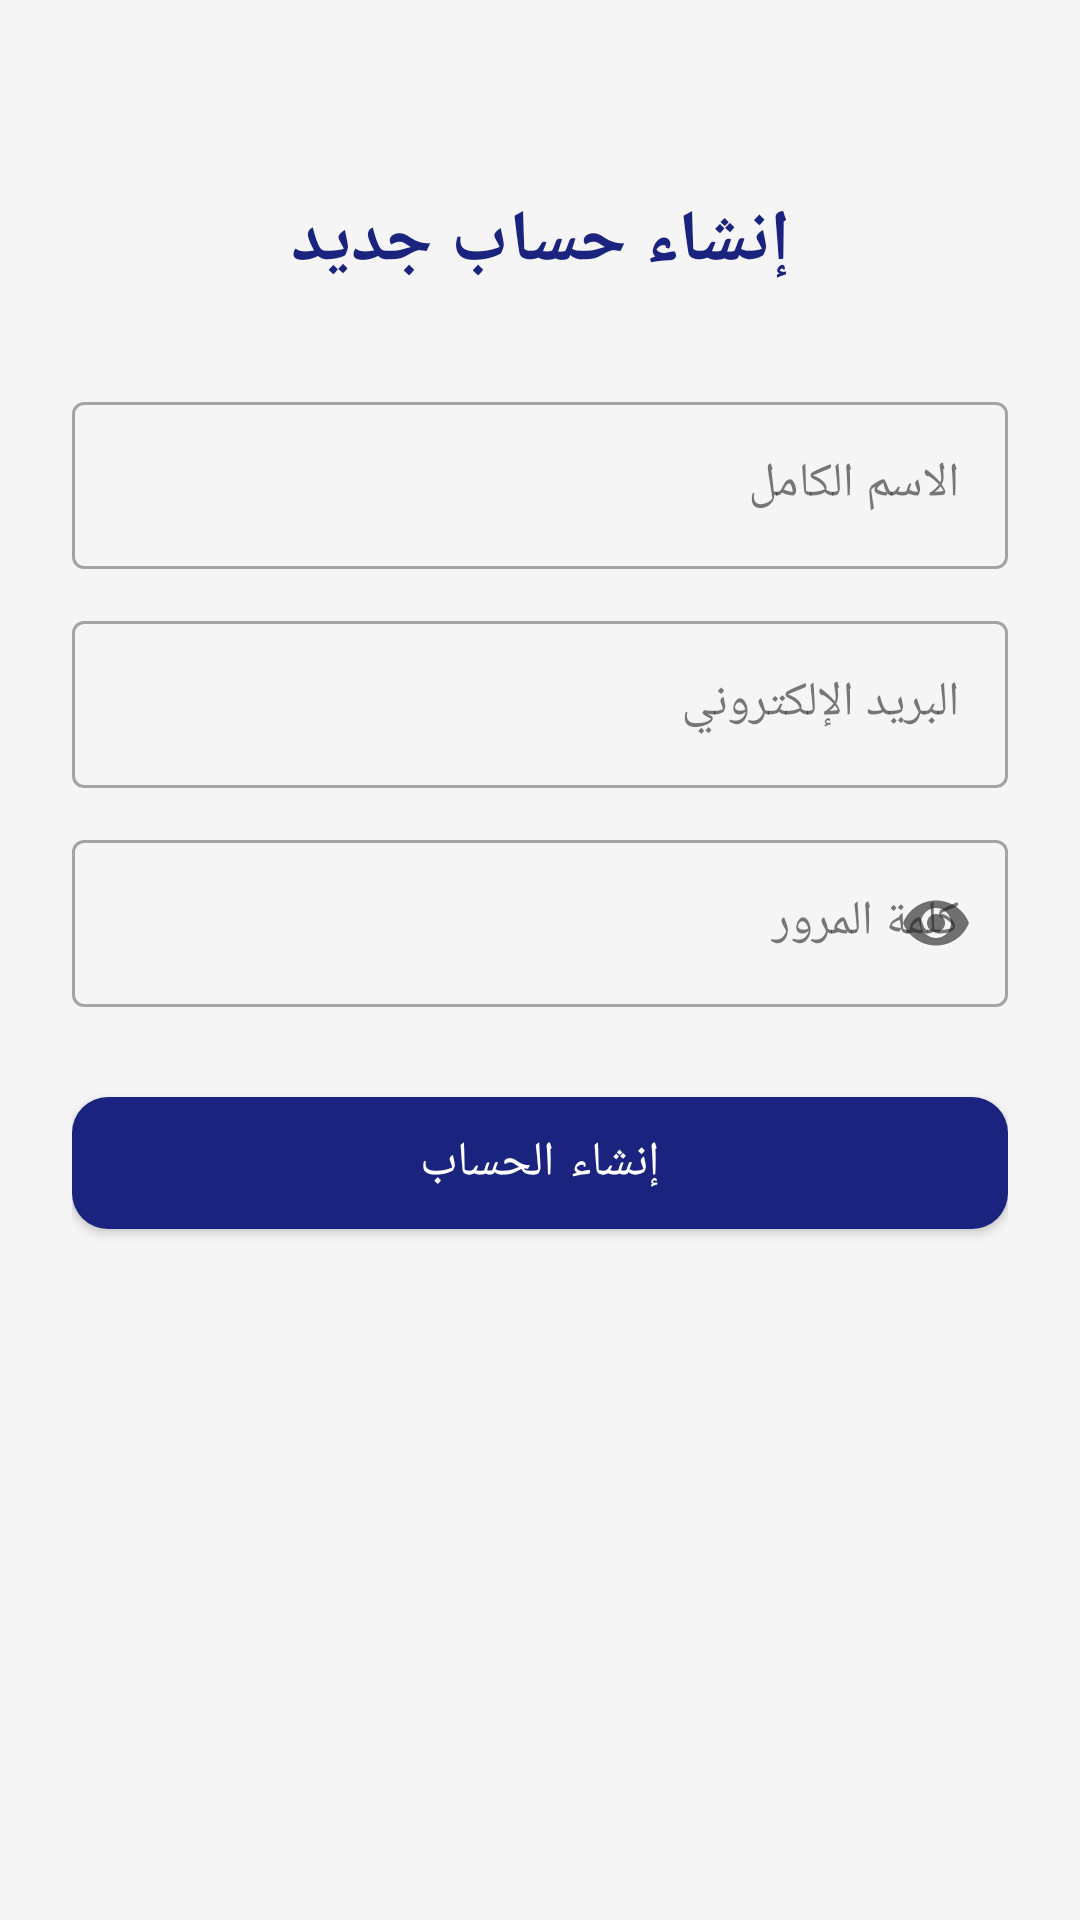

The Android layout XML behind this screen, and the referenced resources:
<!-- AndroidManifest.xml: application theme Theme.AlMustashar -->
<!-- res/layout/activity_register.xml -->
<?xml version="1.0" encoding="utf-8"?>
<androidx.constraintlayout.widget.ConstraintLayout
    xmlns:android="http://schemas.android.com/apk/res/android"
    xmlns:app="http://schemas.android.com/apk/res-auto"
    android:layout_width="match_parent"
    android:layout_height="match_parent"
    android:background="@color/background"
    android:padding="24dp">

    <TextView
        android:id="@+id/tvTitle"
        android:layout_width="wrap_content"
        android:layout_height="wrap_content"
        android:layout_marginTop="40dp"
        android:text="إنشاء حساب جديد"
        android:textColor="@color/primary"
        android:textSize="24sp"
        android:textStyle="bold"
        app:layout_constraintTop_toTopOf="parent"
        app:layout_constraintStart_toStartOf="parent"
        app:layout_constraintEnd_toEndOf="parent" />

    <com.google.android.material.textfield.TextInputLayout
        android:id="@+id/tilName"
        style="@style/Widget.MaterialComponents.TextInputLayout.OutlinedBox"
        android:layout_width="match_parent"
        android:layout_height="wrap_content"
        android:layout_marginTop="32dp"
        android:hint="الاسم الكامل"
        app:layout_constraintTop_toBottomOf="@id/tvTitle"
        app:layout_constraintStart_toStartOf="parent"
        app:layout_constraintEnd_toEndOf="parent">

        <com.google.android.material.textfield.TextInputEditText
            android:id="@+id/etName"
            android:layout_width="match_parent"
            android:layout_height="wrap_content"
            android:inputType="textPersonName" />
    </com.google.android.material.textfield.TextInputLayout>

    <com.google.android.material.textfield.TextInputLayout
        android:id="@+id/tilEmail"
        style="@style/Widget.MaterialComponents.TextInputLayout.OutlinedBox"
        android:layout_width="match_parent"
        android:layout_height="wrap_content"
        android:layout_marginTop="12dp"
        android:hint="البريد الإلكتروني"
        app:layout_constraintTop_toBottomOf="@id/tilName"
        app:layout_constraintStart_toStartOf="parent"
        app:layout_constraintEnd_toEndOf="parent">

        <com.google.android.material.textfield.TextInputEditText
            android:id="@+id/etEmail"
            android:layout_width="match_parent"
            android:layout_height="wrap_content"
            android:inputType="textEmailAddress" />
    </com.google.android.material.textfield.TextInputLayout>

    <com.google.android.material.textfield.TextInputLayout
        android:id="@+id/tilPassword"
        style="@style/Widget.MaterialComponents.TextInputLayout.OutlinedBox"
        android:layout_width="match_parent"
        android:layout_height="wrap_content"
        android:layout_marginTop="12dp"
        android:hint="كلمة المرور"
        app:passwordToggleEnabled="true"
        app:layout_constraintTop_toBottomOf="@id/tilEmail"
        app:layout_constraintStart_toStartOf="parent"
        app:layout_constraintEnd_toEndOf="parent">

        <com.google.android.material.textfield.TextInputEditText
            android:id="@+id/etPassword"
            android:layout_width="match_parent"
            android:layout_height="wrap_content"
            android:inputType="textPassword" />
    </com.google.android.material.textfield.TextInputLayout>

    <com.google.android.material.button.MaterialButton
        android:id="@+id/btnRegister"
        android:layout_width="match_parent"
        android:layout_height="56dp"
        android:layout_marginTop="24dp"
        android:text="إنشاء الحساب"
        android:textSize="16sp"
        app:cornerRadius="12dp"
        app:layout_constraintTop_toBottomOf="@id/tilPassword"
        app:layout_constraintStart_toStartOf="parent"
        app:layout_constraintEnd_toEndOf="parent" />

    <ProgressBar
        android:id="@+id/progressBar"
        android:layout_width="wrap_content"
        android:layout_height="wrap_content"
        android:visibility="gone"
        app:layout_constraintTop_toTopOf="parent"
        app:layout_constraintBottom_toBottomOf="parent"
        app:layout_constraintStart_toStartOf="parent"
        app:layout_constraintEnd_toEndOf="parent" />

</androidx.constraintlayout.widget.ConstraintLayout>
<!-- resources referenced by this layout -->
<resources>
  <color name="background">#F5F5F5</color>
  <color name="primary">#1A237E</color>
  <style name="Theme.AlMustashar" parent="Theme.MaterialComponents.Light.NoActionBar">
          
          <item name="colorPrimary">@color/primary</item>
          <item name="colorPrimaryVariant">@color/primary_dark</item>
          <item name="colorOnPrimary">@color/text_on_primary</item>
  
          
          <item name="colorSecondary">@color/accent</item>
          <item name="colorSecondaryVariant">@color/accent_dark</item>
          <item name="colorOnSecondary">@color/text_primary</item>
  
          
          <item name="android:colorBackground">@color/background</item>
          <item name="colorSurface">@color/surface</item>
          <item name="colorOnSurface">@color/text_primary</item>
  
          
          <item name="colorError">@color/error</item>
          <item name="colorOnError">@color/text_on_primary</item>
  
          
          <item name="android:statusBarColor">@color/primary_dark</item>
          <item name="android:windowLightStatusBar">false</item>
  
          
          <item name="android:navigationBarColor">@color/primary_dark</item>
  
          
          <item name="android:textColorPrimary">@color/text_primary</item>
          <item name="android:textColorSecondary">@color/text_secondary</item>
          <item name="android:textColorHint">@color/text_hint</item>
  
          
          <item name="android:fontFamily">sans-serif</item>
          <item name="fontFamily">sans-serif</item>
      </style>
  <color name="primary_dark">#0D1442</color>
  <color name="text_on_primary">#FFFFFF</color>
  <color name="accent">#FFB800</color>
  <color name="accent_dark">#C68A00</color>
  <color name="text_primary">#212121</color>
  <color name="surface">#FFFFFF</color>
  <color name="error">#F44336</color>
  <color name="text_secondary">#757575</color>
  <color name="text_hint">#BDBDBD</color>
</resources>
